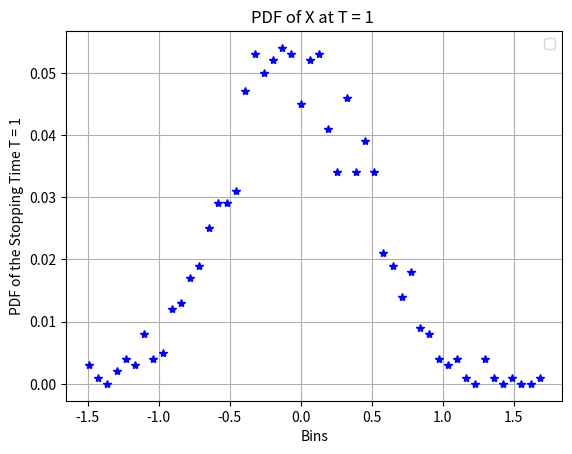

Recreate this plot in Python.
from   numpy.random import Generator, PCG64       #  numpy randon number generator routines
import numpy             as np
import matplotlib.pyplot as plt

#-------------------- The strategy simulator, an Ito integral  --------------------

def sim( n , x0, c, T):
    
    dt = T/n   # time step
    sqdt = np.sqrt(dt)  # standard deviation of dW
    
    dW = rg.normal(loc = 0., scale = sqdt, size = n)
    
    dX = 0
    W = x0
    for i in range(n):
        W = W + dW[i]
    
    X = np.sqrt(c)* W
    
    return X
    
        
#------------------ The main program ---------------------------------------------------

bg = PCG64(12345)        # instantiate a bit generator with seed 12345
rg = Generator(bg)       # instantiate a random number generator

#    Problem parameters

T   = 1.0          # final time 
x0  = 0            # initial value
c   = 0.25           # parameter a > 0
n   = 1000          # number of time steps
Np  = 1000            # number of experiment 
Nb  = 50             # number of bins for histogram
Ng1 = 0             # count the num. of samples that > 1

X = np.zeros([Np])
for path in range(Np):
    X[path] = sim( n, x0, c, T)

    
Xmax = X.max()
Xmin = X.min()
dX = ( Xmax - Xmin)/(Nb-1)
bc = np.zeros( Nb, dtype = int)

for path in range(Np):
    bin = int( ( X[path] - Xmin )/dX )
    bc[bin] += 1
    if X[path] > 1: 
        Ng1 = Ng1 + 1 

pdf = np.zeros( Nb)
for bin in range(Nb):
    pdf[bin] = bc[bin]/(Np)
    
Sax = np.linspace( Xmin, Xmax-dX, Nb)

pc = Ng1/Np 
print(pc)
print(-c*np.log(pc))






#        Setop for the cdf plots

fig, ax = plt.subplots()                       # Create a figure containing a single axes.

ax.plot( Sax, pdf, 'b*' )        # add this pdf to the figure
title = "PDF of X at T = 1 "
# title = title.format( T = T, mu = mu, sig1 = sig1)
ax.set_title(title)
ax.set_ylabel('PDF of the Stopping Time T = 1')
ax.set_xlabel('Bins')
ax.legend()
    
ax.grid()                  #  details of the plot, the grid for readibility

plt.show()

